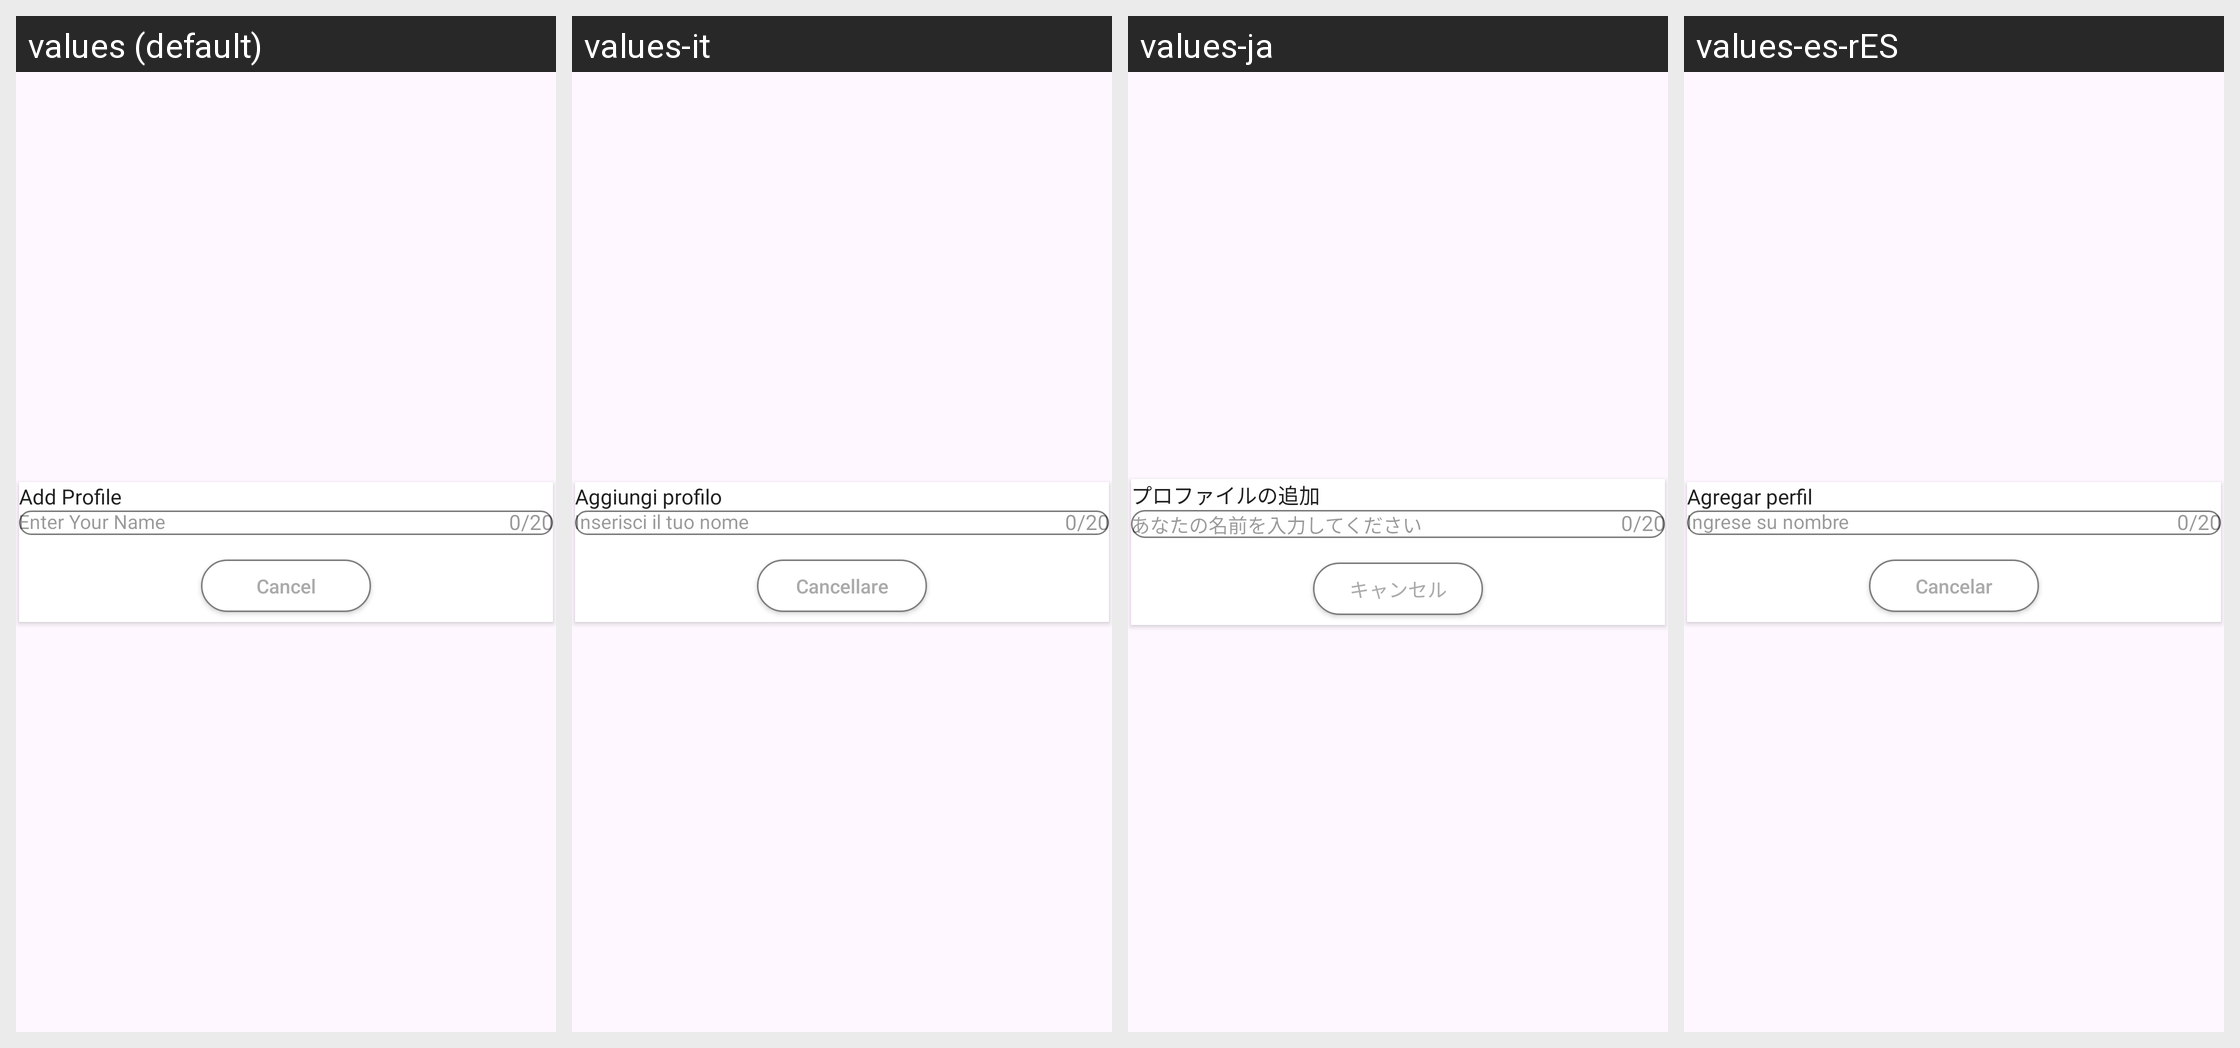

Locale-by-locale string values for the Android screen shown in this grid:
Android screen res/layout/dialog_addprofile.xml rendered under 4 locales, left to right: values (default), values-it, values-ja, values-es-rES. Device: Nexus 5 (rendered at 1080×1920; each locale shown at half size, 540×960, under a caption strip naming it); theme Theme.MultipleEmailLogin.
Other locales in the repository, not shown: values-de, values-fr, values-hi, values-ru, values-zh.
Strings drawn on this screen, with the default value and each locale's value (text and hints the layout hard-codes, and strings that could not be matched under every locale, appear in the picture but are not listed):

add_profile
  values: Add Profile
  values-it: Aggiungi profilo
  values-ja: プロファイルの追加
  values-es-rES: Agregar perfil

enter_your_name
  values: Enter Your Name
  values-it: Inserisci il tuo nome
  values-ja: あなたの名前を入力してください
  values-es-rES: Ingrese su nombre

cancel
  values: Cancel
  values-it: Cancellare
  values-ja: キャンセル
  values-es-rES: Cancelar
